Labelled photos from "dataset", an image-classification folder in mubarak-mub/Plastic-bottle-detection. The possible labels are: with label, without label.

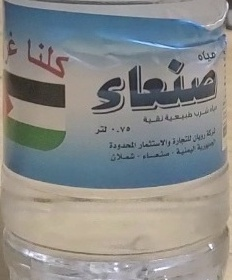
Label: with label

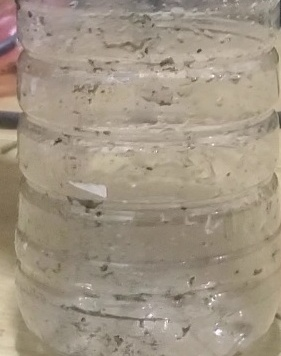
Label: without label

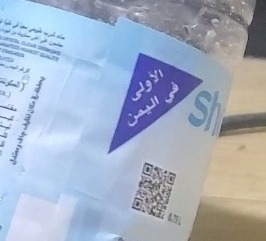
Label: with label

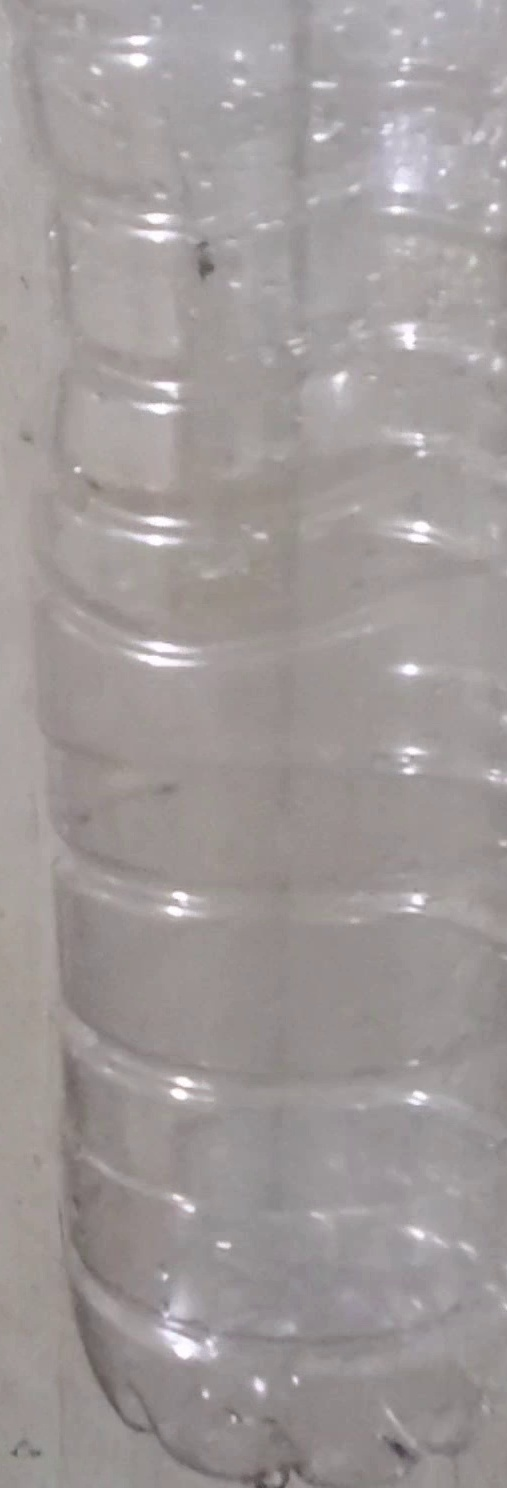
Label: without label

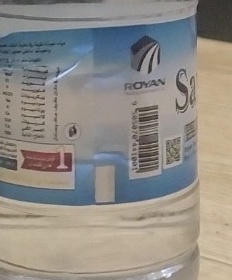
Label: with label

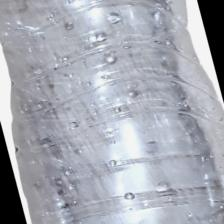
Label: without label
